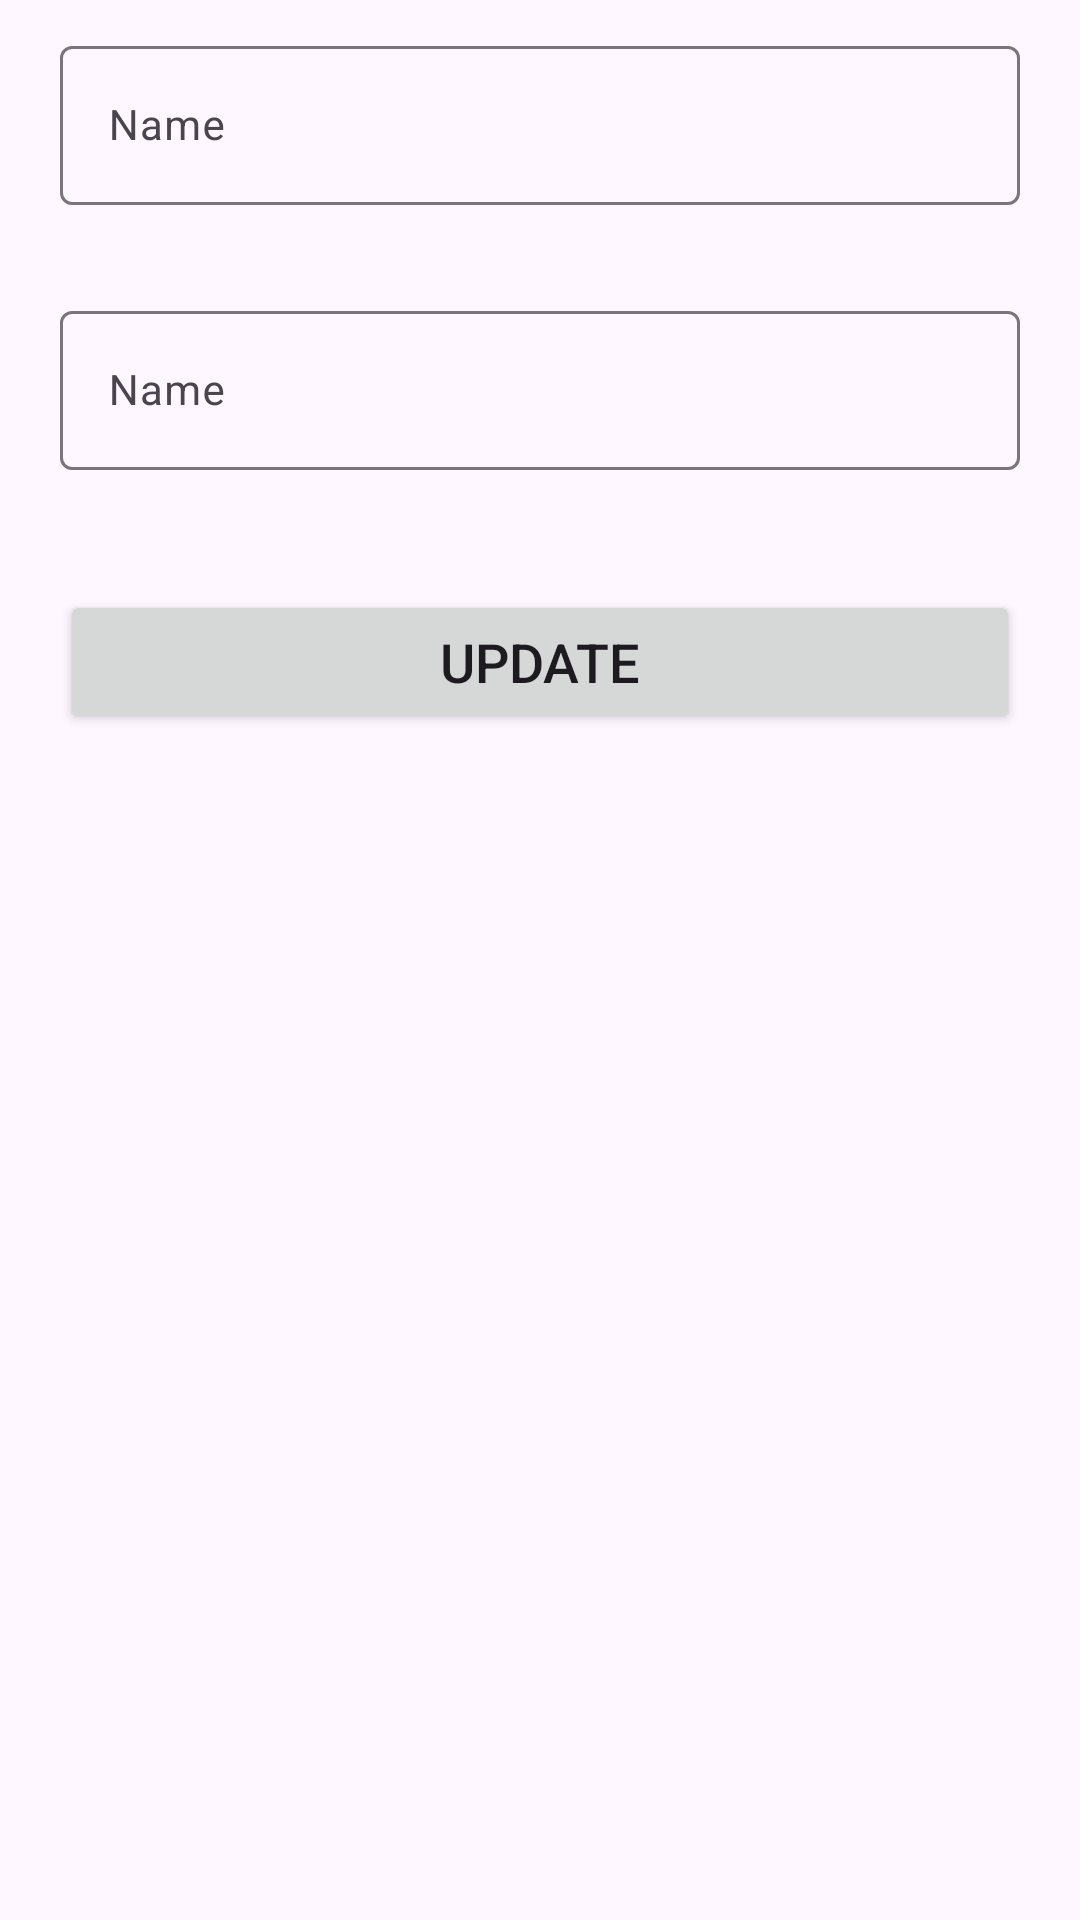

Here is an Android app screen rendered from its layout file. Give the layout XML and the strings, colors and styles it references.
<!-- AndroidManifest.xml: application theme Theme.GoAlphaKids -->
<!-- res/layout/activity_update.xml -->
<?xml version="1.0" encoding="utf-8"?>
<LinearLayout xmlns:android="http://schemas.android.com/apk/res/android"
    xmlns:app="http://schemas.android.com/apk/res-auto"
    xmlns:tools="http://schemas.android.com/tools"
    android:layout_width="match_parent"
    android:layout_height="match_parent"
    android:orientation="vertical"
    tools:context=".UpdateActivity">

    <com.google.android.material.textfield.TextInputLayout

        android:layout_width="match_parent"
        android:layout_height="wrap_content"
        android:layout_marginTop="10dp">

        <com.google.android.material.textfield.TextInputEditText
            android:id="@+id/etName"
            android:layout_width="match_parent"
            android:layout_height="wrap_content"
            android:layout_margin="20dp"
            android:hint="Name"
            android:textSize="14sp" />
    </com.google.android.material.textfield.TextInputLayout>
    <com.google.android.material.textfield.TextInputLayout

        android:layout_width="match_parent"
        android:layout_height="wrap_content"
        android:layout_marginTop="10dp">

        <com.google.android.material.textfield.TextInputEditText
            android:id="@+id/etEmail"
            android:layout_width="match_parent"
            android:layout_height="wrap_content"
            android:layout_margin="20dp"
            android:hint="Name"
            android:textSize="14sp" />
    </com.google.android.material.textfield.TextInputLayout>
    <Button
        android:id="@+id/btnUpdate"
        android:layout_width="match_parent"
        android:layout_height="wrap_content"
        android:layout_margin="20dp"
        android:padding="10dp"
        android:text="Update"
        android:textSize="18sp" />

</LinearLayout>
<!-- resources referenced by this layout -->
<resources>
  <style name="Theme.GoAlphaKids" parent="Base.Theme.GoAlphaKids" />
  <style name="Base.Theme.GoAlphaKids" parent="Theme.Material3.DayNight.NoActionBar">
          
          
      </style>
</resources>
